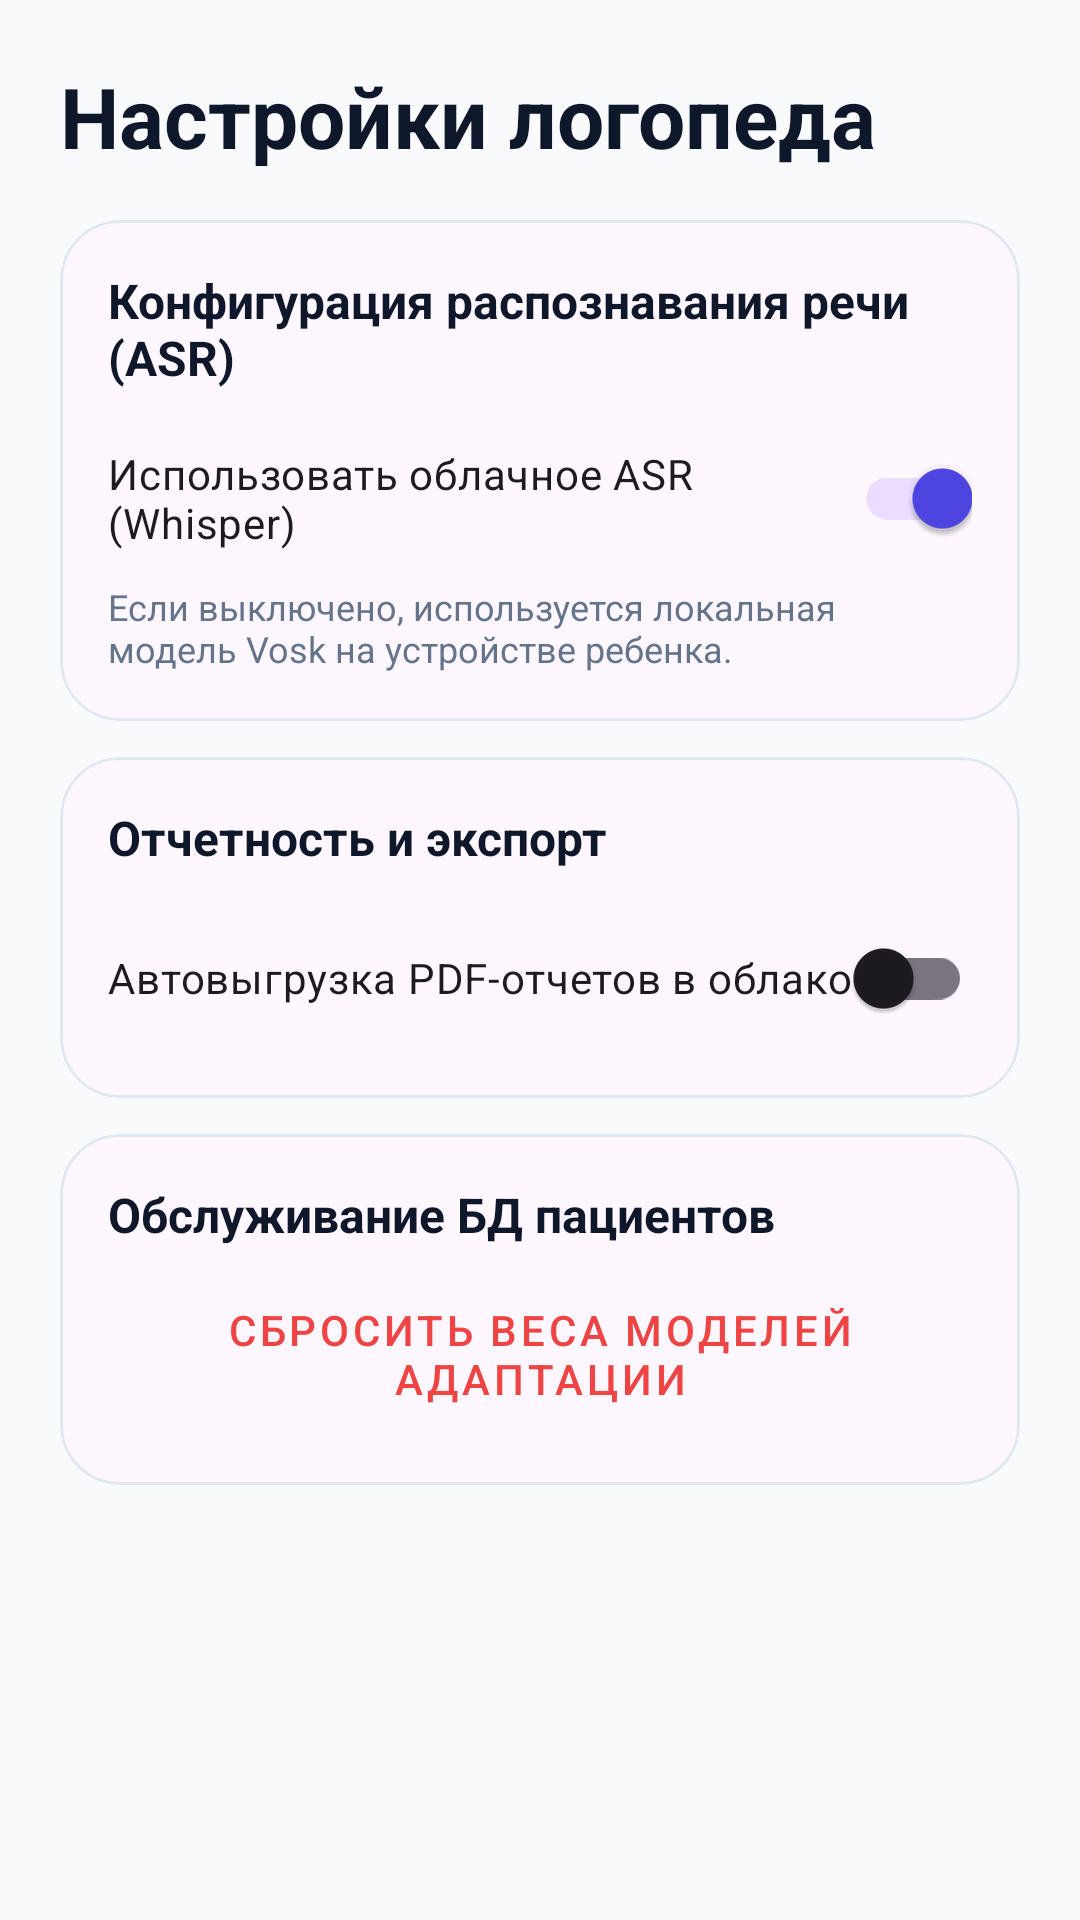

Layout XML and referenced resources for this Android screen:
<!-- AndroidManifest.xml: application theme Theme.SpeechKids_AI -->
<!-- res/layout/fragment_therapist_settings.xml -->
<?xml version="1.0" encoding="utf-8"?>
<ScrollView xmlns:android="http://schemas.android.com/apk/res/android"
    xmlns:app="http://schemas.android.com/apk/res-auto"
    android:layout_width="match_parent"
    android:layout_height="match_parent"
    android:background="@color/surface"
    android:fillViewport="true">

    <LinearLayout
        android:layout_width="match_parent"
        android:layout_height="wrap_content"
        android:orientation="vertical"
        android:padding="20dp">

        <TextView
            android:layout_width="match_parent"
            android:layout_height="wrap_content"
            android:text="Настройки логопеда"
            android:textColor="@color/text_primary"
            android:textSize="28sp"
            android:textStyle="bold" />

        
        <com.google.android.material.card.MaterialCardView
            android:layout_width="match_parent"
            android:layout_height="wrap_content"
            android:layout_marginTop="16dp"
            app:cardCornerRadius="20dp"
            app:strokeColor="@color/border_light"
            app:strokeWidth="1dp">

            <LinearLayout
                android:layout_width="match_parent"
                android:layout_height="wrap_content"
                android:orientation="vertical"
                android:padding="16dp">

                <TextView
                    android:layout_width="wrap_content"
                    android:layout_height="wrap_content"
                    android:text="Конфигурация распознавания речи (ASR)"
                    android:textStyle="bold"
                    android:textColor="@color/text_primary"
                    android:textSize="16sp" />

                <com.google.android.material.switchmaterial.SwitchMaterial
                    android:id="@+id/cloudAsrSwitch"
                    android:layout_width="match_parent"
                    android:layout_height="wrap_content"
                    android:layout_marginTop="12dp"
                    android:text="Использовать облачное ASR (Whisper)"
                    android:checked="true"
                    app:useMaterialThemeColors="true" />

                <TextView
                    android:layout_width="match_parent"
                    android:layout_height="wrap_content"
                    android:layout_marginTop="4dp"
                    android:text="Если выключено, используется локальная модель Vosk на устройстве ребенка."
                    android:textColor="@color/text_secondary"
                    android:textSize="12sp" />
            </LinearLayout>
        </com.google.android.material.card.MaterialCardView>

        
        <com.google.android.material.card.MaterialCardView
            android:layout_width="match_parent"
            android:layout_height="wrap_content"
            android:layout_marginTop="12dp"
            app:cardCornerRadius="20dp"
            app:strokeColor="@color/border_light"
            app:strokeWidth="1dp">

            <LinearLayout
                android:layout_width="match_parent"
                android:layout_height="wrap_content"
                android:orientation="vertical"
                android:padding="16dp">

                <TextView
                    android:layout_width="wrap_content"
                    android:layout_height="wrap_content"
                    android:text="Отчетность и экспорт"
                    android:textStyle="bold"
                    android:textColor="@color/text_primary"
                    android:textSize="16sp" />

                <com.google.android.material.switchmaterial.SwitchMaterial
                    android:id="@+id/autoPdfExportSwitch"
                    android:layout_width="match_parent"
                    android:layout_height="wrap_content"
                    android:layout_marginTop="12dp"
                    android:text="Автовыгрузка PDF-отчетов в облако"
                    android:checked="false"
                    app:useMaterialThemeColors="true" />
            </LinearLayout>
        </com.google.android.material.card.MaterialCardView>

        
        <com.google.android.material.card.MaterialCardView
            android:layout_width="match_parent"
            android:layout_height="wrap_content"
            android:layout_marginTop="12dp"
            app:cardCornerRadius="20dp"
            app:strokeColor="@color/border_light"
            app:strokeWidth="1dp">

            <LinearLayout
                android:layout_width="match_parent"
                android:layout_height="wrap_content"
                android:orientation="vertical"
                android:padding="16dp">

                <TextView
                    android:layout_width="wrap_content"
                    android:layout_height="wrap_content"
                    android:text="Обслуживание БД пациентов"
                    android:textStyle="bold"
                    android:textColor="@color/text_primary"
                    android:textSize="16sp" />

                <com.google.android.material.button.MaterialButton
                    android:id="@+id/resetWeightsButton"
                    style="@style/Widget.MaterialComponents.Button.TextButton"
                    android:layout_width="wrap_content"
                    android:layout_height="wrap_content"
                    android:layout_marginTop="8dp"
                    android:text="Сбросить веса моделей адаптации"
                    android:textColor="@color/danger" />
            </LinearLayout>
        </com.google.android.material.card.MaterialCardView>
    </LinearLayout>
</ScrollView>
<!-- resources referenced by this layout -->
<resources>
  <color name="border_light">#E2E8F0</color>
  <color name="danger">#EF4444</color>
  <color name="surface">#F8FAFC</color>
  <color name="text_primary">#0F172A</color>
  <color name="text_secondary">#64748B</color>
  <style name="Theme.SpeechKids_AI" parent="Base.Theme.SpeechKids_AI" />
  <style name="Base.Theme.SpeechKids_AI" parent="Theme.Material3.DayNight.NoActionBar">
          <item name="colorPrimary">#4F46E5</item>
          <item name="colorSecondary">#10B981</item>
          <item name="colorTertiary">#F97316</item>
          <item name="colorError">#EF4444</item>
          <item name="android:colorBackground">#F8FAFC</item>
          <item name="android:windowLightStatusBar">true</item>
      </style>
</resources>
